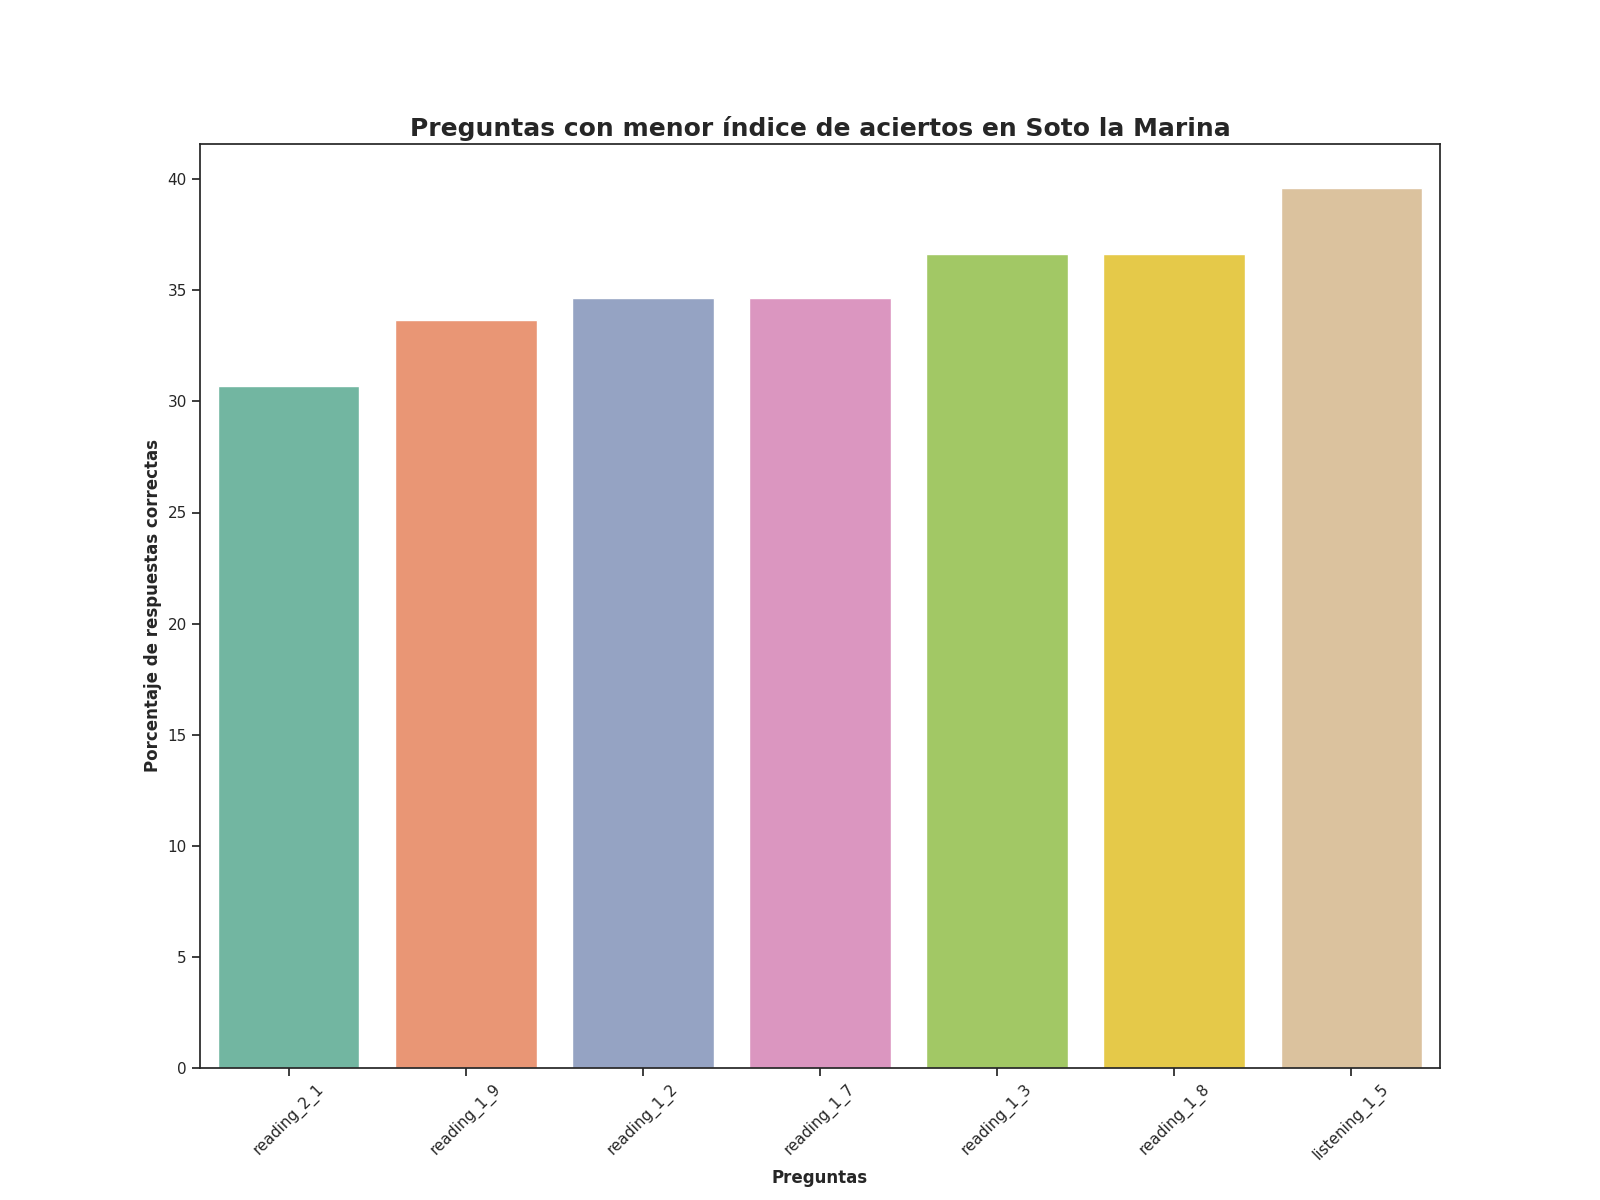

The data file committed next to this chart (first rows):
Top, Pregunta, Porcentaje de respuestas correctas, Número de respuestas correctas
1, reading_2_1, 30.69, 31.0
2, reading_1_9, 33.66, 34.0
3, reading_1_2, 34.65, 35.0
4, reading_1_7, 34.65, 35.0
5, reading_1_3, 36.63, 37.0
6, reading_1_8, 36.63, 37.0
7, listening_1_5, 39.6, 40.0
